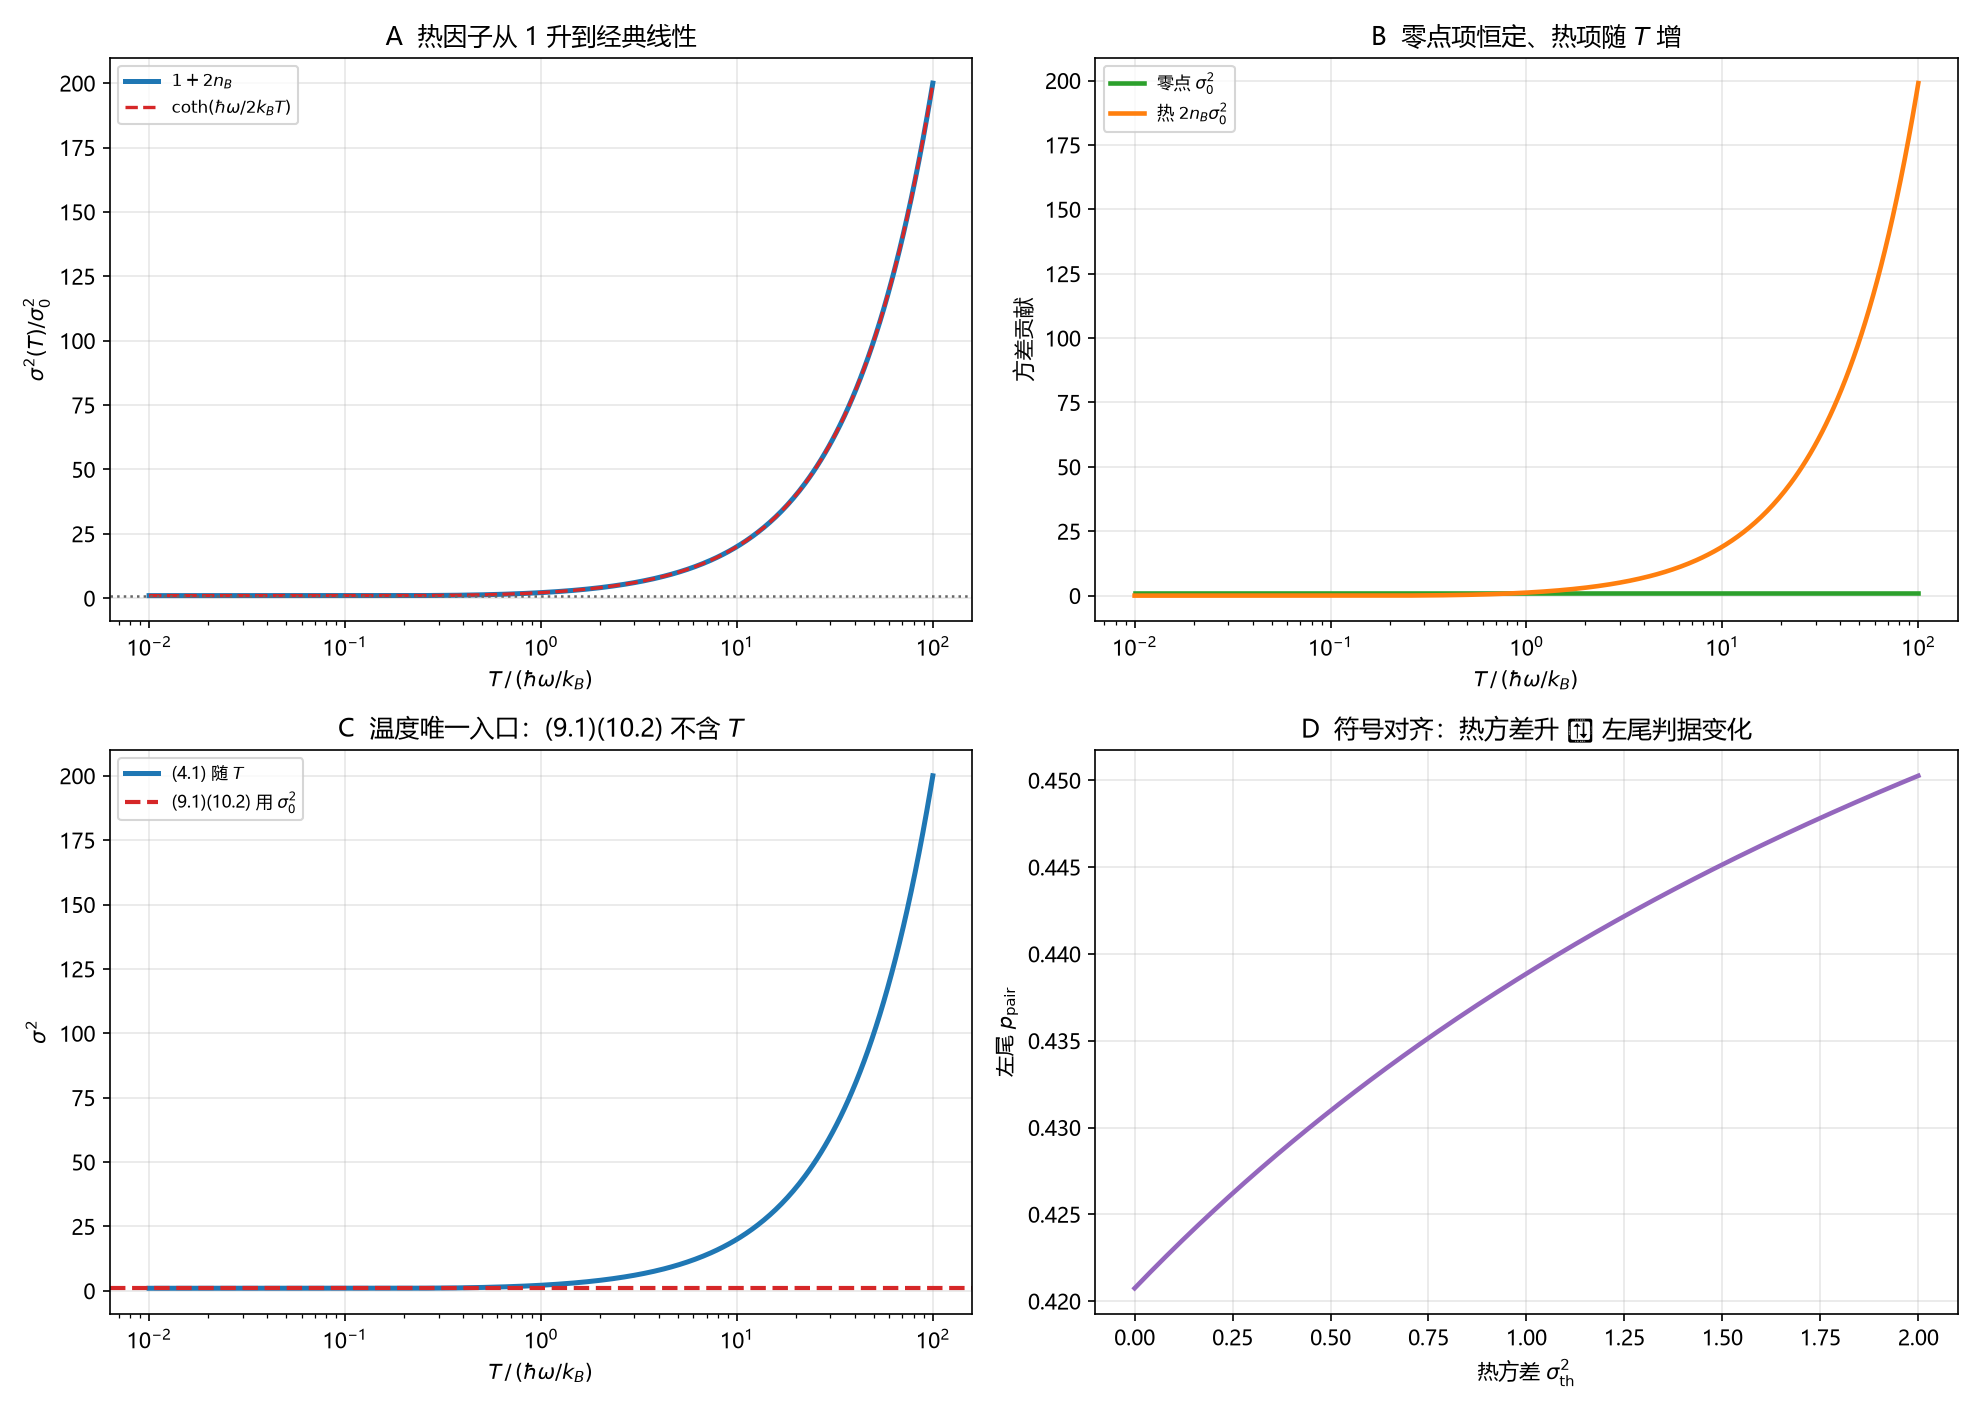

Source data for this figure (header and first rows):
kind, x, y, y_ref, extra
factor, 0.01, 1.0, 1.0, nan
factor, 0.06339, 1, 1, nan
factor, 0.4018, 1.181, 1.181, nan
factor, 2.547, 5.159, 5.159, nan
factor, 16.14, 32.3, 32.3, nan
split, 0.01, 1.0, 0.0, nan
split, 0.06339, 1.0, 2.8159856957366003e-07, nan
split, 0.4018, 1.0, 0.181, nan
split, 2.547, 1.0, 4.159, nan
split, 16.14, 1.0, 31.3, nan
entrance, 0.01, 1.0, 1.0, nan
entrance, 0.06339, 1, 1.0, nan
entrance, 0.4018, 1.181, 1.0, nan
entrance, 2.547, 5.159, 1.0, nan
entrance, 16.14, 32.3, 1.0, nan
sign, 0.0, 0.4207, nan, nan
sign, 0.402, 0.4292, nan, nan
sign, 0.804, 0.436, nan, nan
sign, 1.206, 0.4416, nan, nan
sign, 1.608, 0.4463, nan, nan
